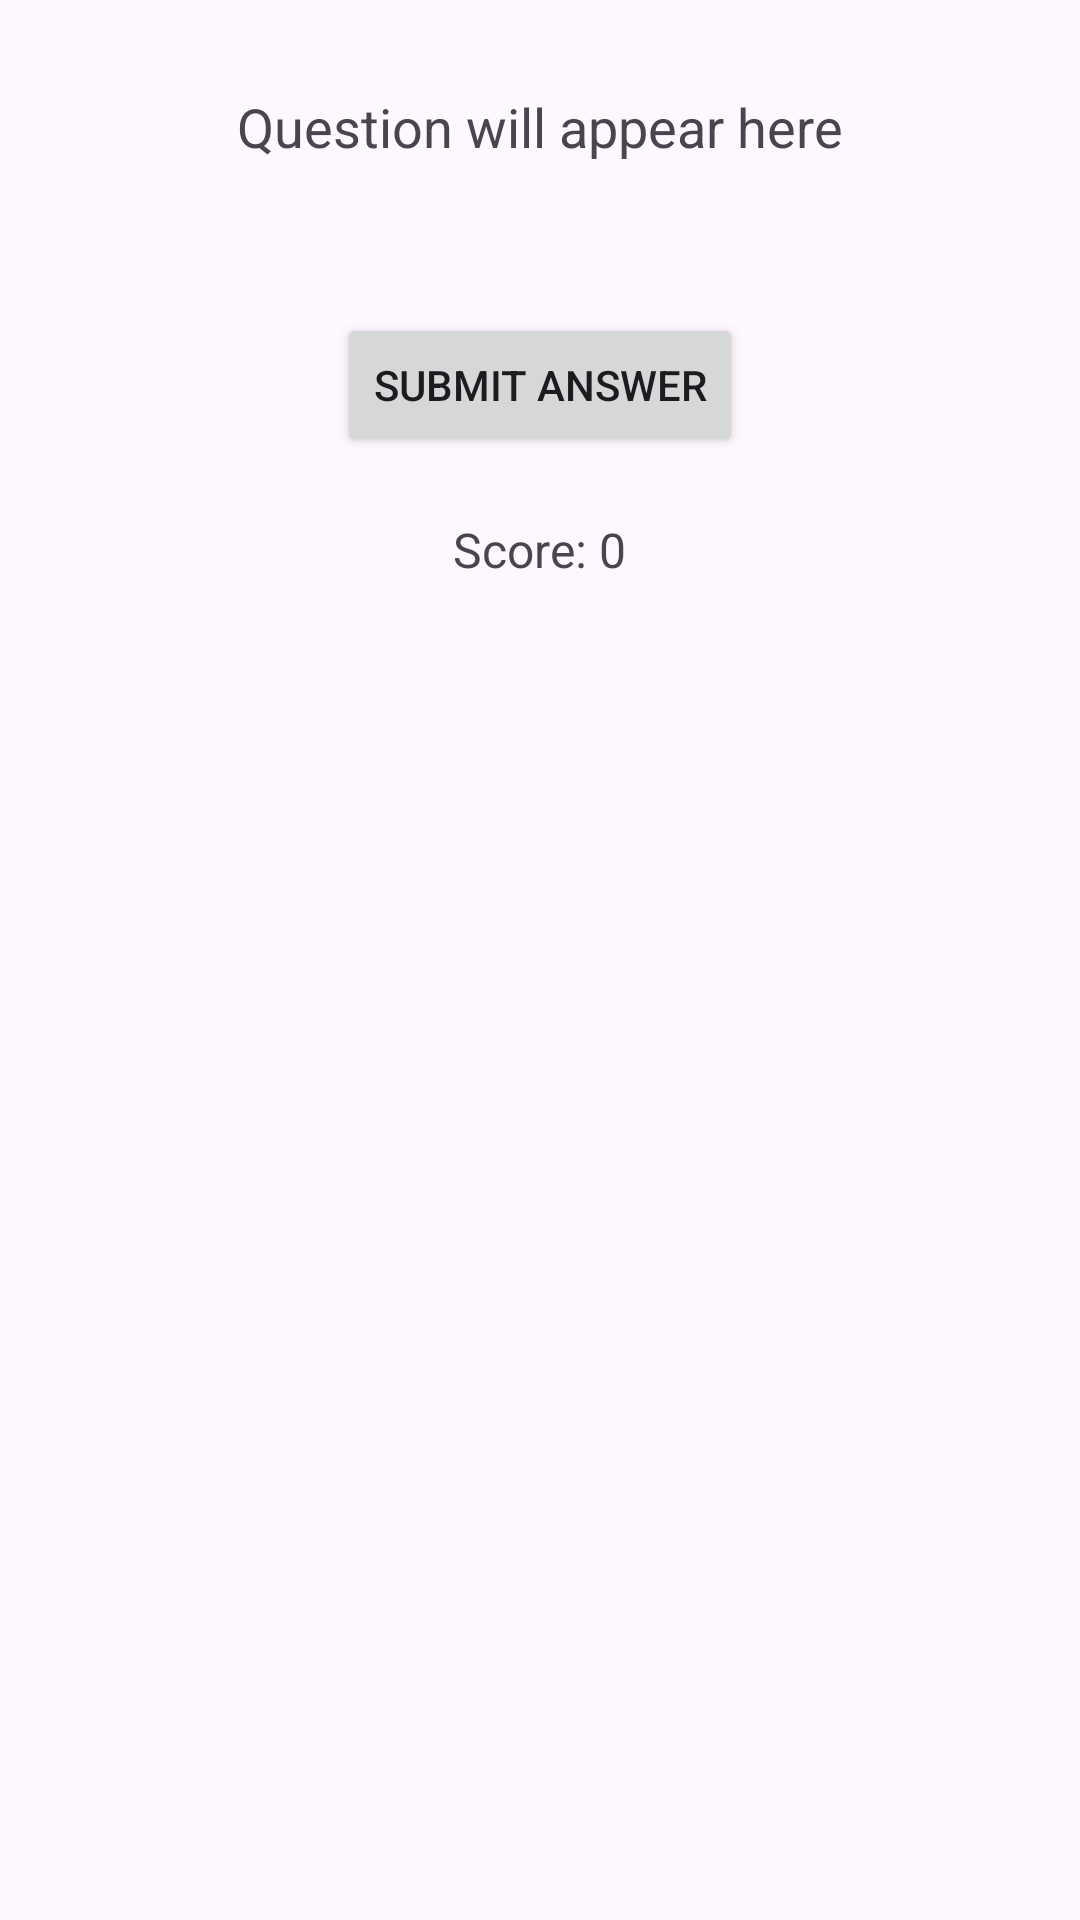

Reconstruct the res/layout file that produces this screen, plus the resources it refers to.
<!-- AndroidManifest.xml: application theme Theme.TriviaApp3 -->
<!-- res/layout/activity_gameplay.xml -->
<?xml version="1.0" encoding="utf-8"?>
<RelativeLayout xmlns:android="http://schemas.android.com/apk/res/android"
    android:layout_width="match_parent"
    android:layout_height="match_parent">

    <TextView
        android:id="@+id/question_text"
        android:layout_width="wrap_content"
        android:layout_height="wrap_content"
        android:text="Question will appear here"
        android:textSize="18sp"
        android:layout_marginTop="30dp"
        android:layout_centerHorizontal="true" />

    <RadioGroup
        android:id="@+id/answers_group"
        android:layout_width="match_parent"
        android:layout_height="wrap_content"
        android:layout_below="@id/question_text"
        android:orientation="vertical"
        android:layout_marginTop="20dp">

        
    </RadioGroup>

    <Button
        android:id="@+id/submit_button"
        android:layout_width="wrap_content"
        android:layout_height="wrap_content"
        android:text="Submit Answer"
        android:layout_below="@id/answers_group"
        android:layout_centerHorizontal="true"
        android:layout_marginTop="30dp"/>

    <TextView
        android:id="@+id/score_text"
        android:layout_width="wrap_content"
        android:layout_height="wrap_content"
        android:text="Score: 0"
        android:textSize="16sp"
        android:layout_below="@id/submit_button"
        android:layout_centerHorizontal="true"
        android:layout_marginTop="20dp" />

</RelativeLayout>
<!-- resources referenced by this layout -->
<resources>
  <style name="Theme.TriviaApp3" parent="Base.Theme.TriviaApp3" />
  <style name="Base.Theme.TriviaApp3" parent="Theme.Material3.DayNight.NoActionBar">
          
          
      </style>
</resources>
